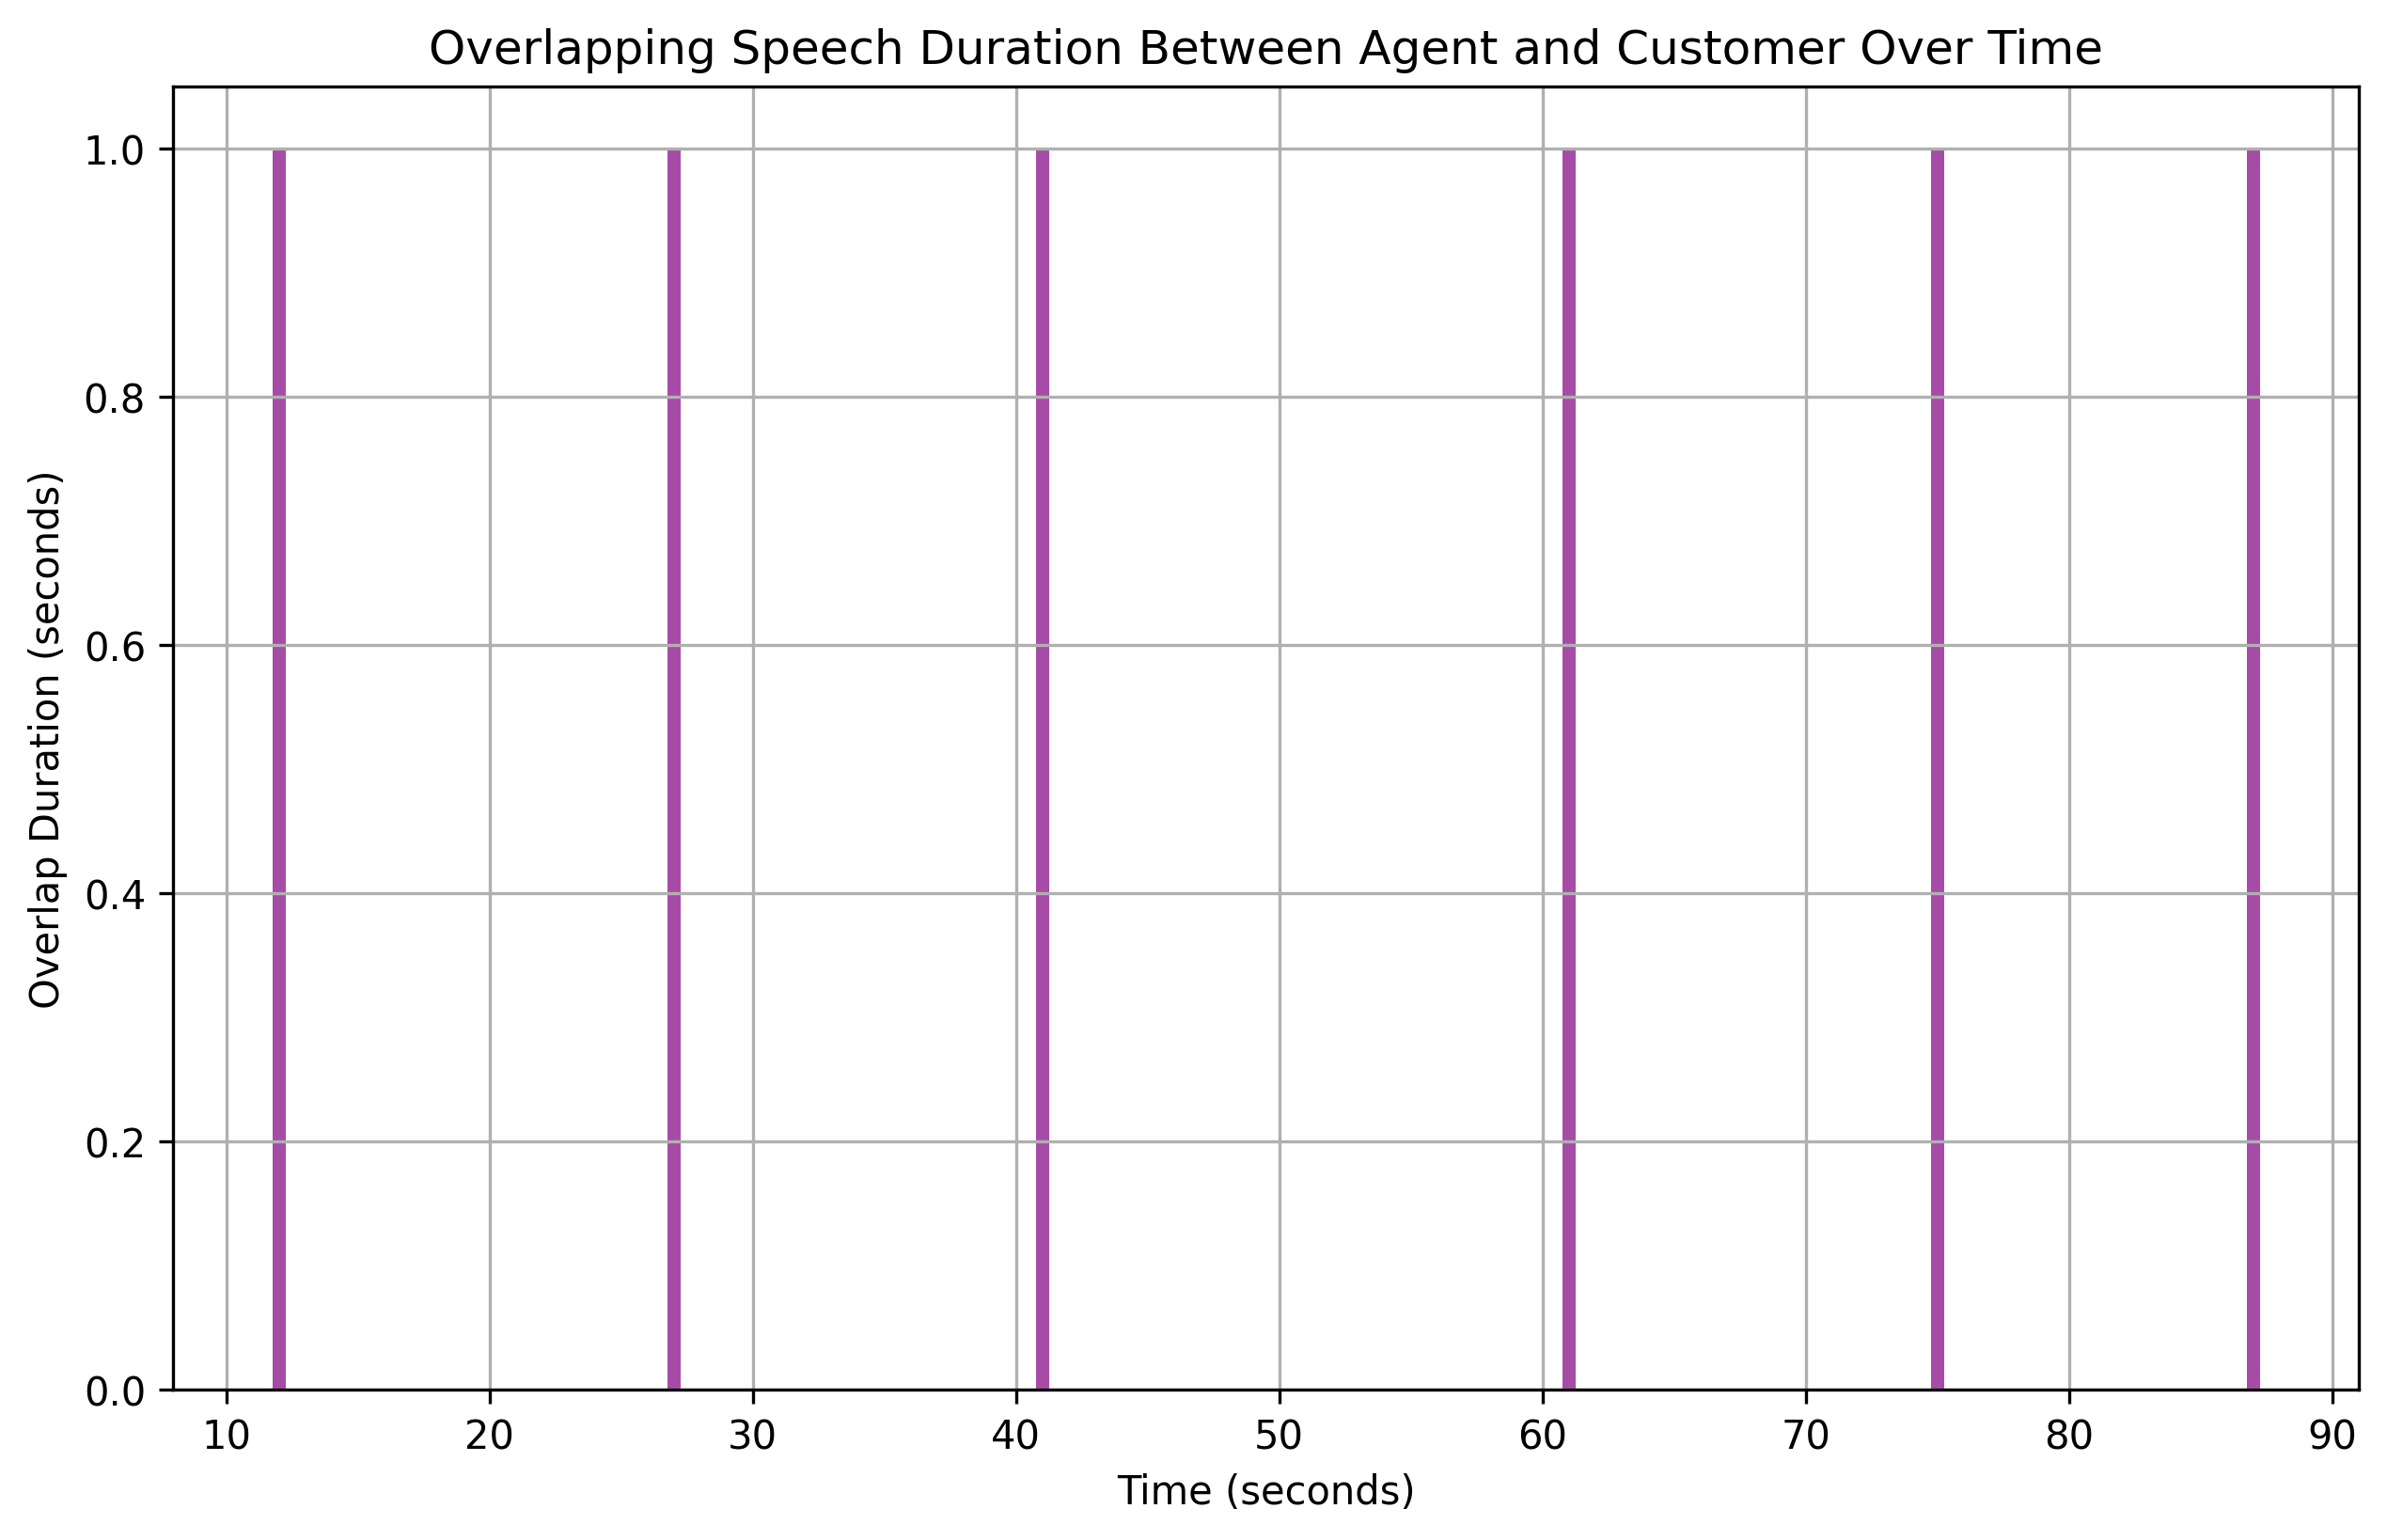

The data file committed next to this chart (first rows):
overlap_start, overlap_end, overlap_duration
12, 13, 1
27, 28, 1
41, 42, 1
61, 62, 1
75, 76, 1
87, 88, 1
